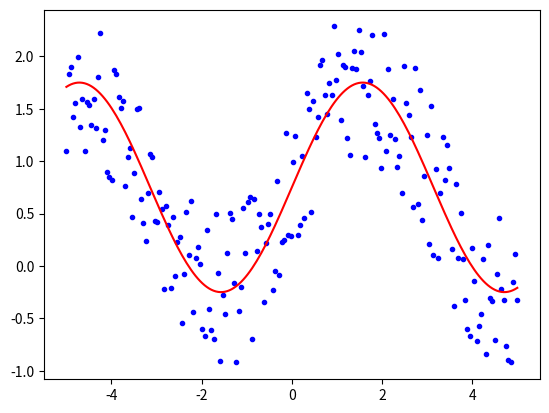

This figure's Python source:
# -*- coding: utf-8 -*-
"""
Created on Tue Mar 20 21:36:57 2018

[redacted]
"""

import sys  
import os
import numpy as np
import matplotlib.pyplot as plt

# 配置utf-8输出环境


# 曲线数据加入噪声

x = np.linspace(-5,5,200);
y = np.sin(x);# 给出y与x的基本关系
yn = y+np.random.rand(1,len(y))*1.5 ;	# 加入噪声的点集
# 绘图
fig = plt.figure()
ax = fig.add_subplot(111) 
ax.scatter(x,yn,c='blue',marker='.')
ax.plot(x,y+0.75,'r') 
plt.show()
